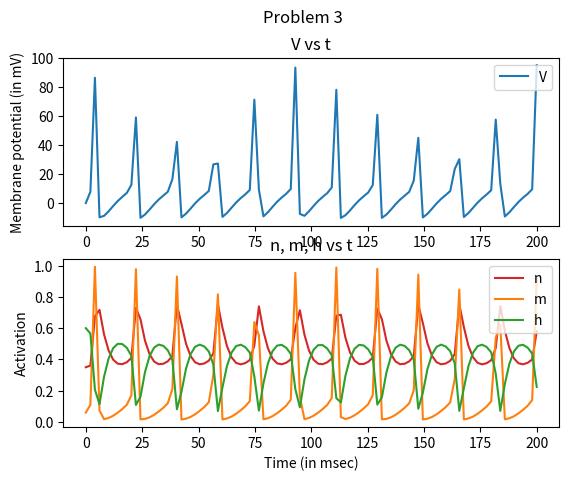

This chart was generated by the following Python code:
import numpy as np
from scipy.integrate import odeint
import matplotlib.pyplot as plt
import math

def gating_variables(V):
    """
    Generates the gating variables for a given V

    Args:
        V (int): neuron membrane potential

    Returns:
        int array: gating variables
    """
    e = math.e
    return [
        (25 - V)/(10*(e**((25-V)/10) - 1)),
        4 * (e ** (-V/18)),
        (7/100)*(e ** (-V/20)),
        1/(1 + e ** ((30 - V)/10)),
        (10 - V)/(100*(e**((10-V)/10) - 1)),
        (1/8)* (e ** (-V/80))    
    ]

def dUdt(U, t, Iext):
    """
    Defines the differential equations for the HH model for neuron.

    Arguments:
        U :  vector of the state variables:
                U = [V,n,m,h]
        t :  time
        Iext: external current as parameter
        
    Returns:
        an array containing the differentials of the state variables
    """
    
    V, n, m, h = U
    alpha_m, beta_m, alpha_h, beta_h, alpha_n, beta_n = gating_variables(V)
    Cm = 1
    g_dash_k = 36
    g_dash_Na = 120
    g_L = 0.3
    V_k = -12
    V_Na = 115
    V_L = 10
    dVdt = (1/Cm) * ((g_dash_k * (n**4) * (V_k - V)) + (g_dash_Na * (m**3) * h * (V_Na - V)) + (g_L * (V_L - V)) + Iext)
    dndt = alpha_n * (1 - n) - beta_n * n
    dmdt = alpha_m * (1 - m) - beta_m * m
    dhdt = alpha_h * (1 - h) - beta_h * h

    return [dVdt, dndt, dmdt, dhdt]
    


if __name__ == "__main__":
    # Initial conditions
    V0 = 0
    n0 = 0.35
    m0 = 0.06
    h0 = 0.6
    
    #time
    t = np.linspace(0,200,100)
    
    #pack the initial conditions
    Uzero = [V0, n0, m0, h0]
    
    #set Iext
    Iext = 6.8
    
    #call the ODE solver
    solution = odeint(dUdt, Uzero, t, args=(Iext,))
    
    #generate the plots
    fig, (ax1, ax2) = plt.subplots(2)
    fig.suptitle('Problem 3')
    ax1.plot(t, solution[:, 0], label = 'V')
    ax1.legend(loc="upper right")
    ax1.set_title('V vs t')
    ax1.set_ylabel("Membrane potential (in mV)")
    ax2.set_title('n, m, h vs t')
    ax2.plot(t, solution[:, 1], 'tab:red', label = 'n')
    ax2.plot(t, solution[:, 2], 'tab:orange', label = 'm') 
    ax2.plot(t, solution[:, 3], 'tab:green', label = 'h')
    ax2.legend(loc="upper right")
    ax2.set_xlabel("Time (in msec)")
    ax2.set_ylabel("Activation")
    plt.show()
    
    
